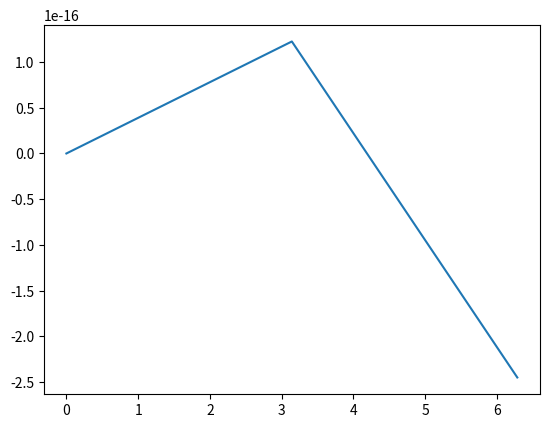

Recreate this plot in Python.
import matplotlib.pyplot as plt
import numpy as np

plt.plot(np.linspace(0, 2 * np.pi, 3), [np.sin(i) for i in np.linspace(0, 2 * np.pi, 3)])
plt.show()
